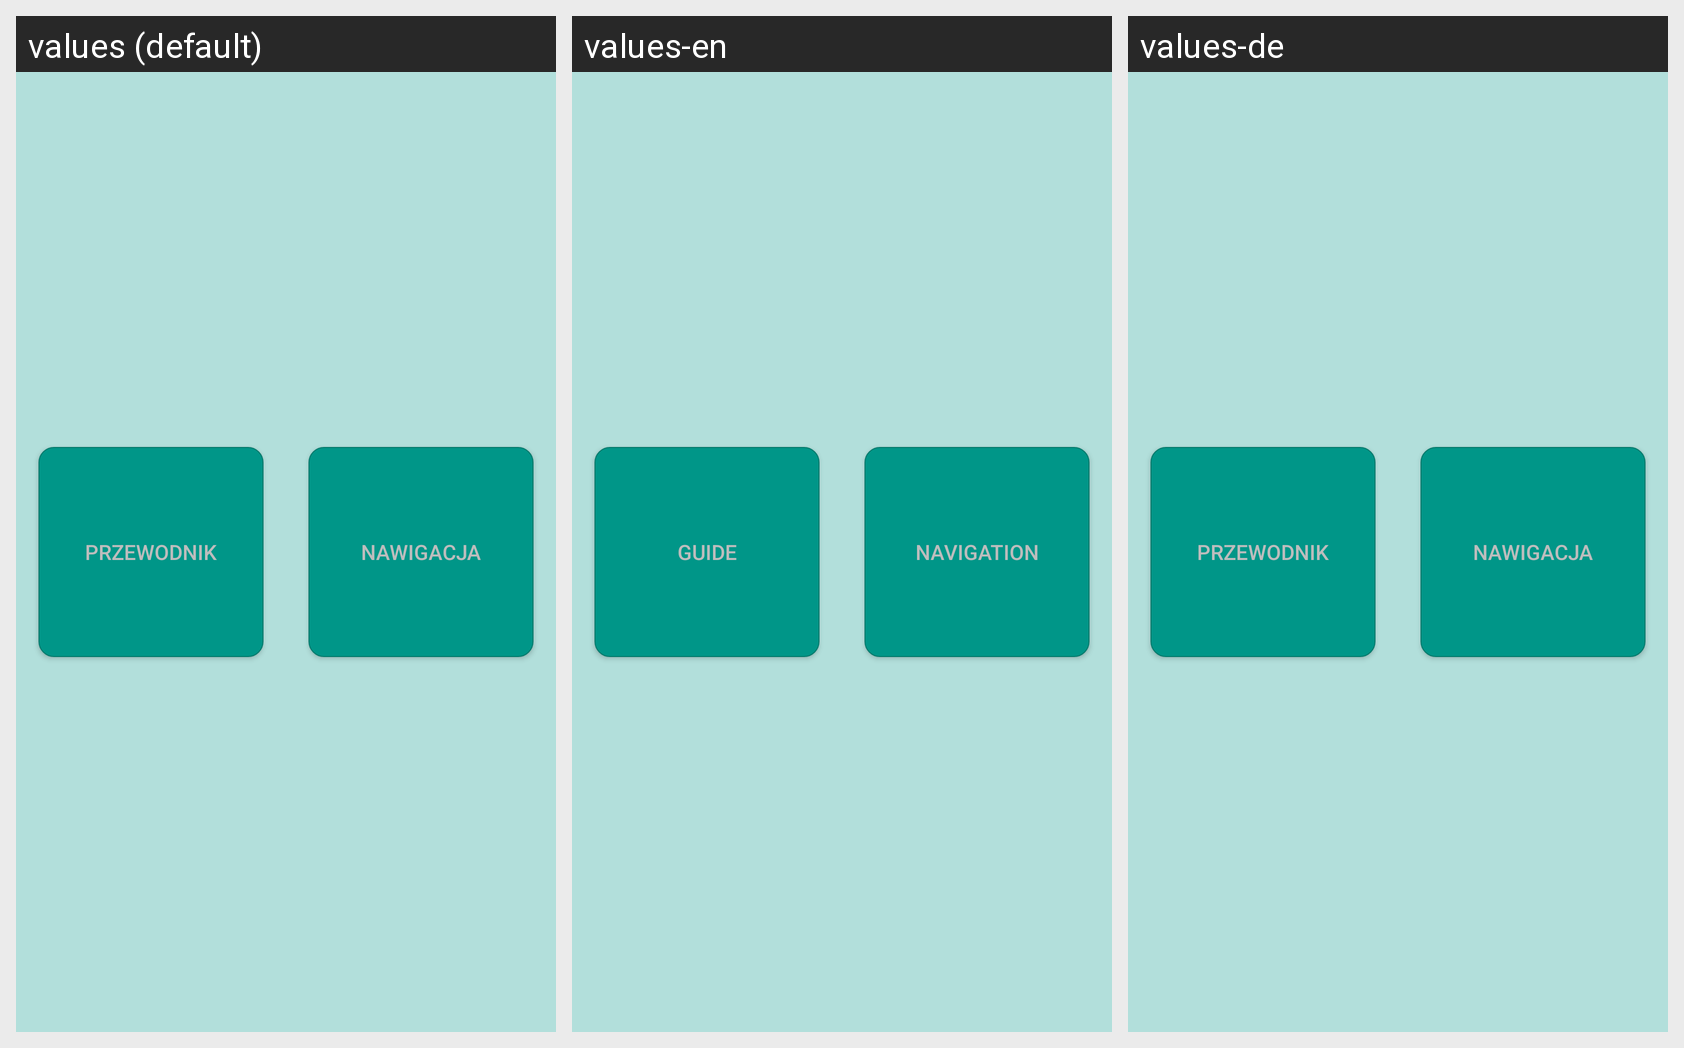

Strings drawn on this Android screen and how each of the app's shown locales translates them:
Android screen res/layout/activity_select_navigation_or_guide.xml rendered under 3 locales, left to right: values (default), values-en, values-de. Device: Nexus 5 (rendered at 1080×1920; each locale shown at half size, 540×960, under a caption strip naming it); theme AppThemeWithNoBar.
Strings drawn on this screen, with the default value and each locale's value (text and hints the layout hard-codes, and strings that could not be matched under every locale, appear in the picture but are not listed):

navigation
  values: Nawigacja
  values-en: Navigation
  values-de: Nawigacja  [not translated; the default value is used]

guide
  values: Przewodnik
  values-en: Guide
  values-de: Przewodnik  [not translated; the default value is used]
